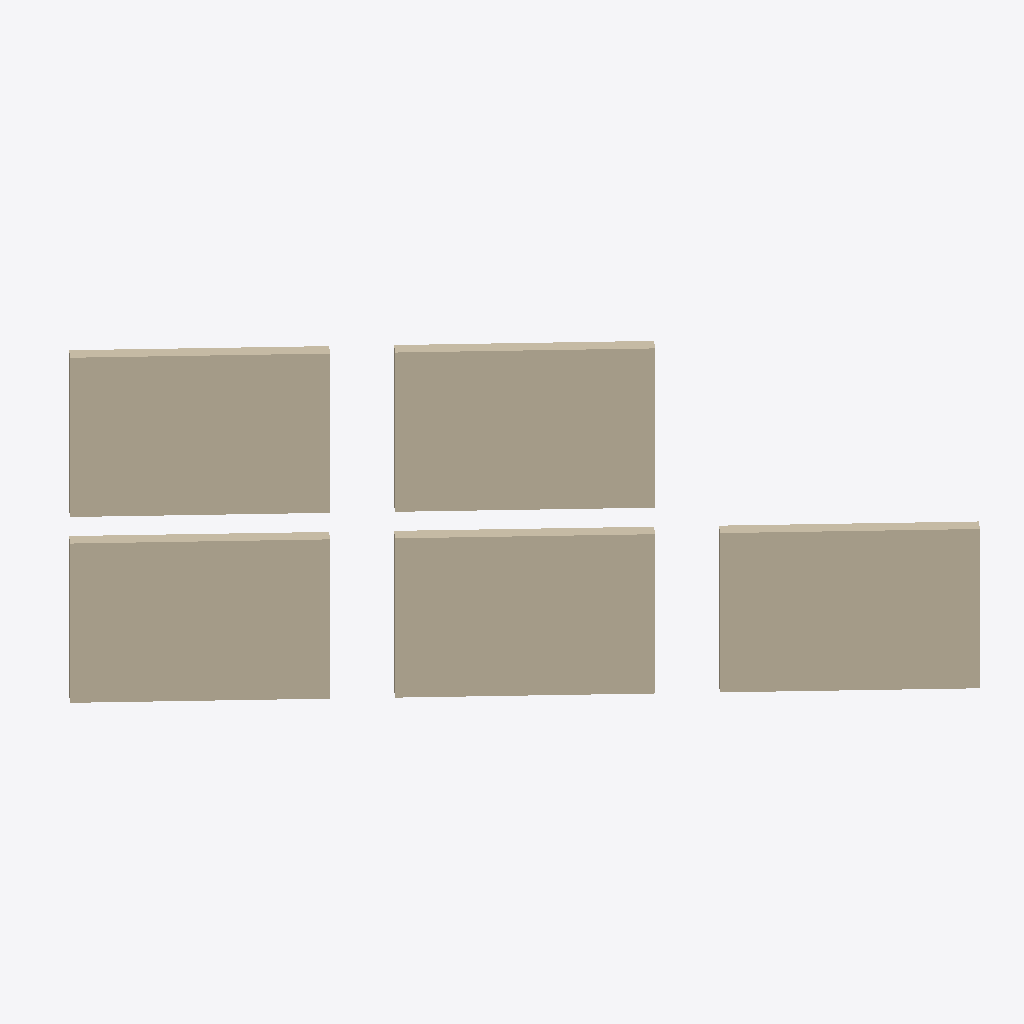
Isometric view of an IFC building model (IFC-SPF (STEP), schema IFC4, length unit millimetre), seen from the south-west, elements coloured by IFC class (only those large enough to see are counted): 5 walls (beige).
Extent 10.3 m × 10.3 m × 6.5 m (x, y, z). Storeys (2): Level 00 at 5.05 m; Level 01 at 8.55 m. Elements (7): 5 IfcWall, 1 IfcDiscreteAccessory, 1 IfcFurniture.

HEADER;
FILE_DESCRIPTION(('ViewDefinition [CoordinationView]'),'2;1');
FILE_NAME('edge.ifc','2026-09-18T00:00:00',('SGVue test fixture'),('SGVue'),'scripts/make-edge-ifc.py','IfcOpenShell','none');
FILE_SCHEMA(('IFC4'));
ENDSEC;
DATA;
#11=IFCPROJECT('0000000000000000000001',$,'Edge',$,$,$,$,(#9),#5);
#17=IFCSITE('0000000000000000000002',$,'Site',$,$,#16,$,$,.ELEMENT.,$,$,$,$,$);
#21=IFCBUILDING('0000000000000000000003',$,'Building',$,$,#20,$,$,.ELEMENT.,$,$,$);
#41=IFCBUILDINGSTOREY('0000000000000000000006',$,'Level 00',$,$,#40,$,$,.ELEMENT.,0.0);
#45=IFCBUILDINGSTOREY('0000000000000000000007',$,'Level 01',$,$,#44,$,$,.ELEMENT.,3500.0);
#105=IFCWALL('000000000000000000000H',$,'Wall untyped',$,'Curtain:Panel 1',#97,#104,$,.USERDEFINED.);
#83=IFCWALL('000000000000000000000F',$,'Wall two colons',$,$,#75,#82,$,.SOLIDWALL.);
#72=IFCWALL('000000000000000000000E',$,'Wall one colon',$,'occurrence text the type name wins over',#64,#71,$,.SOLIDWALL.);
#94=IFCWALL('000000000000000000000G',$,'Wall no colon',$,$,#86,#93,$,.SOLIDWALL.);
#116=IFCWALL('000000000000000000000I',$,'Wall in no storey',$,$,#108,#115,$,.SOLIDWALL.);
ENDSEC;
